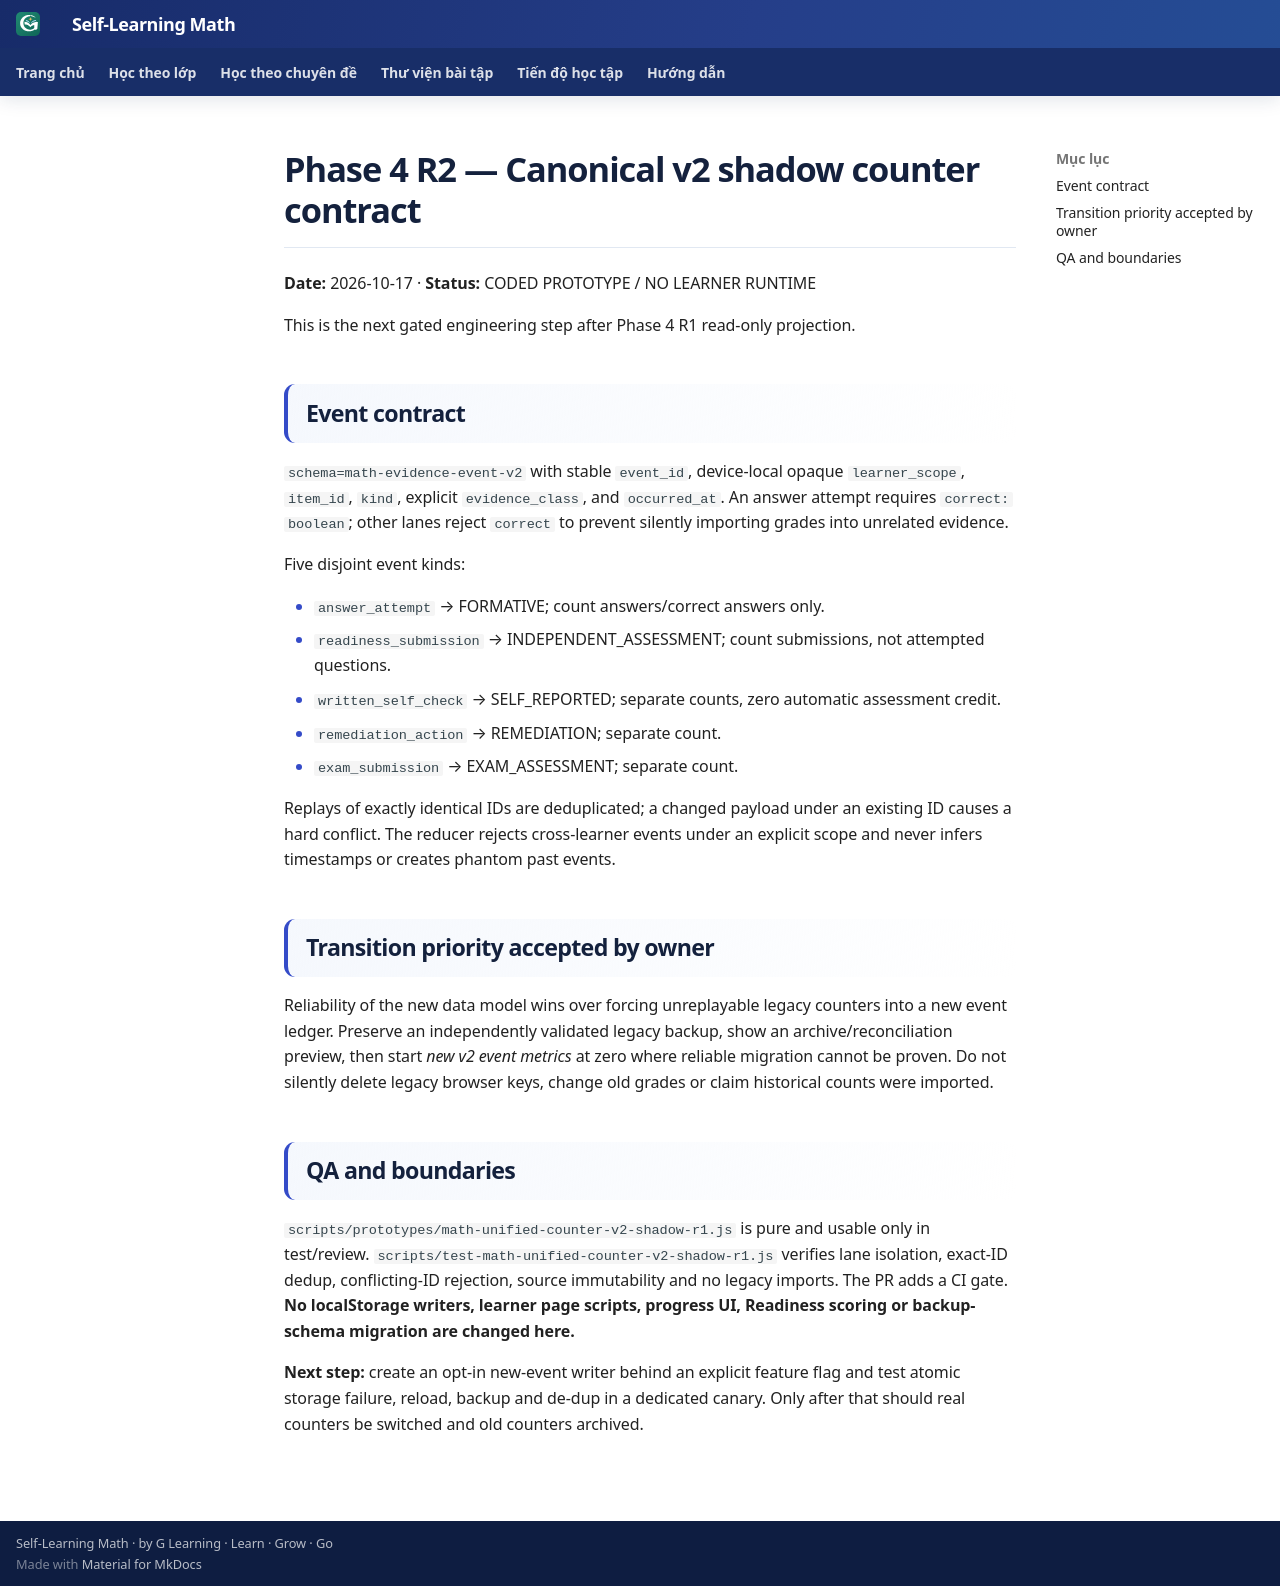

repository: TMA2015/roadmap-toan-thcs · page: collaboration/math-unified-counter-v2-shadow-contract-r1/index.html · generator: mkdocs

# Phase 4 R2 — Canonical v2 shadow counter contract

**Date:** 2026-10-17 · **Status:** CODED PROTOTYPE / NO LEARNER RUNTIME

This is the next gated engineering step after Phase 4 R1 read-only projection.

## Event contract

`schema=math-evidence-event-v2` with stable `event_id`, device-local opaque `learner_scope`, `item_id`, `kind`, explicit `evidence_class`, and `occurred_at`. An answer attempt requires `correct: boolean`; other lanes reject `correct` to prevent silently importing grades into unrelated evidence.

Five disjoint event kinds:

- `answer_attempt` → FORMATIVE; count answers/correct answers only.
- `readiness_submission` → INDEPENDENT_ASSESSMENT; count submissions, not attempted questions.
- `written_self_check` → SELF_REPORTED; separate counts, zero automatic assessment credit.
- `remediation_action` → REMEDIATION; separate count.
- `exam_submission` → EXAM_ASSESSMENT; separate count.

Replays of exactly identical IDs are deduplicated; a changed payload under an existing ID causes a hard conflict. The reducer rejects cross-learner events under an explicit scope and never infers timestamps or creates phantom past events.

## Transition priority accepted by owner

Reliability of the new data model wins over forcing unreplayable legacy counters into a new event ledger. Preserve an independently validated legacy backup, show an archive/reconciliation preview, then start *new v2 event metrics* at zero where reliable migration cannot be proven. Do not silently delete legacy browser keys, change old grades or claim historical counts were imported.

## QA and boundaries

`scripts/prototypes/math-unified-counter-v2-shadow-r1.js` is pure and usable only in test/review. `scripts/test-math-unified-counter-v2-shadow-r1.js` verifies lane isolation, exact-ID dedup, conflicting-ID rejection, source immutability and no legacy imports. The PR adds a CI gate. **No localStorage writers, learner page scripts, progress UI, Readiness scoring or backup-schema migration are changed here.**

**Next step:** create an opt-in new-event writer behind an explicit feature flag and test atomic storage failure, reload, backup and de-dup in a dedicated canary. Only after that should real counters be switched and old counters archived.
